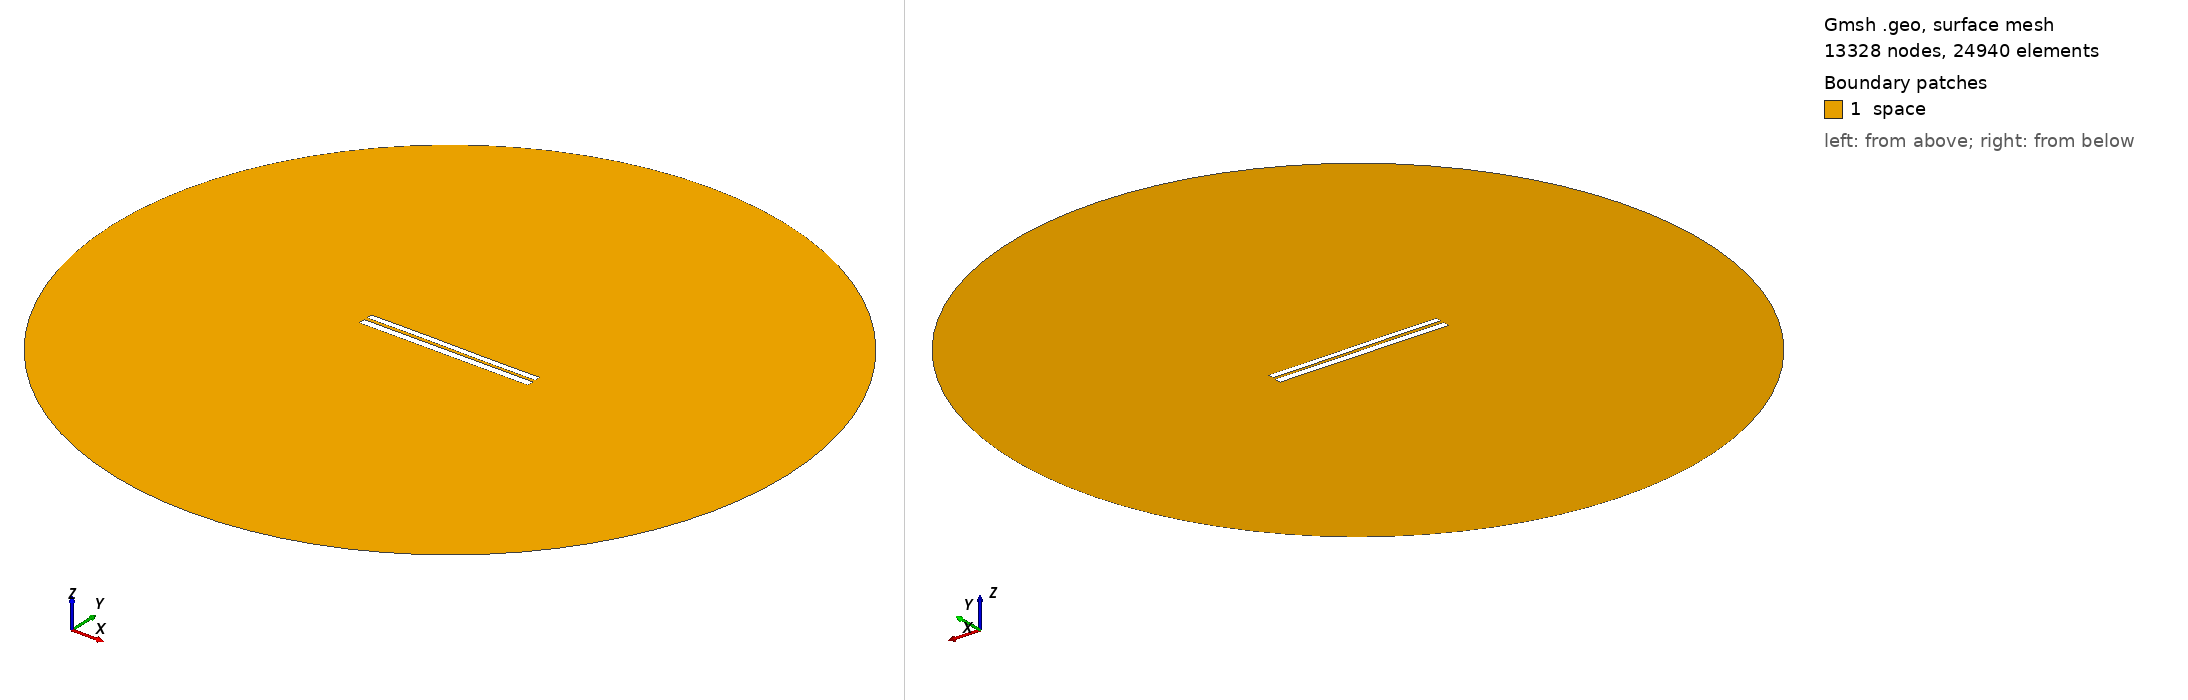

Gmsh geometry script, surface-meshed: 13328 nodes, 24940 surface elements. Boundary patches (legend numbers): 1 space. Left view from above one corner, right view from below the opposite corner. Legend entries are the model's physical surfaces. The drawing asked Gmsh for element sizes between 1% and 20% of the model's largest extent; the script's own settings can give other sizes.

=== 6943.geo (drawn) ===
//---------------------------------------
// Geometry kernel
//---------------------------------------

SetFactory("OpenCASCADE");



//---------------------------------------
// Parameters of the geometry
//---------------------------------------

// Overetch of the upper plate
overetch = 0.25;

// Distance between the plates
distance = 1.75;

// Discretization over the x axis (for the deformation)
nx = 50; 

// Length of the plate
L = 100 - overetch; 

// Number of modes
n = 4; 

// 1st mode coefficient
coeff(1) = -0.15;
beta(1) = 0.596864 * 3.1415926535 / L;

// 2nd mode coefficient
coeff(2) = 0.0;
beta(2) = 1.49418 * 3.1415926535 / L;

// 3rd mode coefficient
coeff(3) = 0.07499999999999998;
beta(3) = 2.50025 * 3.1415926535 / L;

// 4th mode coefficient
coeff(4) = 0.0;
beta(4) = 3.49999 * 3.1415926535 / L;



//---------------------------------------
// Upper plate (deformed rectangle)
//---------------------------------------

// Coordiantes of the upper plate
xmin = -50;
xmax = 50 - overetch;

// Height of the upper plate
yheight = 4 - 2 * overetch;

// Indexes of the points
UpperID[] = {};
LowerID[] = {};
LeftID[] = {};
RightID[] = {};

// Point index
p = 1;

// Horizontal edges
For i In {1:nx}
    x = xmin + (i-1)*(xmax - xmin)/(nx-1);

    y_bottom = distance / 2 + overetch;
    For j In {1:n}
        C = (Cosh(beta(j)*L) + Cos(beta(j)*L)) / (Sinh(beta(j)*L) + Sin(beta(j)*L));
        y_bottom  = y_bottom + coeff(j) * (Cosh(beta(j)*(x+50)) - Cos(beta(j)*(x+50)) - C * (Sinh(beta(j)*(x+50)) - Sin(beta(j)*(x+50))));
    EndFor

    y_top = y_bottom + yheight;

    Point(p) = {x, y_top, 0, 1.0};
    UpperID[i] = p;
    p = p + 1;

    Point(p) = {x, y_bottom, 0, 1.0};
    LowerID[i] = p;
    p = p + 1;
EndFor

// Create point lists
UpperPts[] = {}; LowerPts[] = {};
For i In {1:nx}
  UpperPts[] += {UpperID[i]};
  LowerPts[] += {LowerID[i]};
EndFor

// Build splines
Spline(1) = {UpperPts[]};
Spline(2) = {LowerPts[]};
Line(3) = {LowerPts[nx-1], UpperPts[nx-1]};
Line(4) = {LowerPts[0], UpperPts[0]};

// Build the plane surface
Curve Loop(1) = {2, 3, -1, -4};
Plane Surface(1) = {1};



//---------------------------------------
// Lower plate (rectangle)
//---------------------------------------

// Vertices
Point(1001) = {-50, -1, 0, 1.0};
Point(1002) = { 50, -1, 0, 1.0};
Point(1003) = { 50,  -5, 0, 1.0};
Point(1004) = {-50,  -5, 0, 1.0};

// Edges
Line(5) = {1001, 1002};
Line(6) = {1002, 1003};
Line(7) = {1003, 1004};
Line(8) = {1004, 1001};

// Plane surface
Line Loop(2) = {5, 6, 7, 8};
Plane Surface(2) = {2}; 



//---------------------------------------
// Outer (fictious) boundary
//---------------------------------------

// Points
Point(1005) = {0, 0, 0};       // Center
Point(1006) = {200, 0, 0};     // Start point
Point(1007) = {0, 200, 0};     // 90 degrees
Point(1008) = {-200, 0, 0};    // 180 degrees
Point(1009) = {0, -200, 0};    // 270 degrees

// Circle arcs (each needs start, center, end)
Circle(9) = {1006, 1005, 1007};
Circle(10) = {1007, 1005, 1008};
Circle(11) = {1008, 1005, 1009};
Circle(12) = {1009, 1005, 1006};

// Plane surface for the entire domain
Curve Loop(3) = {9, 10, 11, 12};
Surface(3) = {3};

// Subtract the plates from the whole domain to obtain the actual domain where we want to solve the equations
BooleanDifference{ Surface{3}; Delete; }{ Surface{1}; Surface{2}; Delete; }




//---------------------------------------
// Transfinite Lines/Curves
//---------------------------------------

// Set the number of points on the boundaries
r = 7;

// Plates
Transfinite Curve {1, 2} = 50*r Using Progression 1;
Transfinite Curve {3, 4} = 2*r Using Progression 1;
Transfinite Line {5, 7} = 50*r Using Progression 1;
Transfinite Line {6, 8} = 2*r Using Progression 1;

// Outer boundary
Transfinite Line {9, 10, 11, 12} = 20 Using Progression 1;



//---------------------------------------
// Physical groups
//---------------------------------------                

// Physical curves (boundaries)
Physical Line("force_segment", 10) = {2};
Physical Line("upper_plate", 11) = {1, 3, 4};
Physical Line("lower_plate", 12) = {5, 6, 7, 8};
Physical Line("boundary", 20) = {9, 10, 11, 12};

// Physical Surfaces
Physical Surface("space", 30) = {3};



//---------------------------------------
// 6. Generate the Mesh
//---------------------------------------

// 2D mesh generation
Mesh 2;
